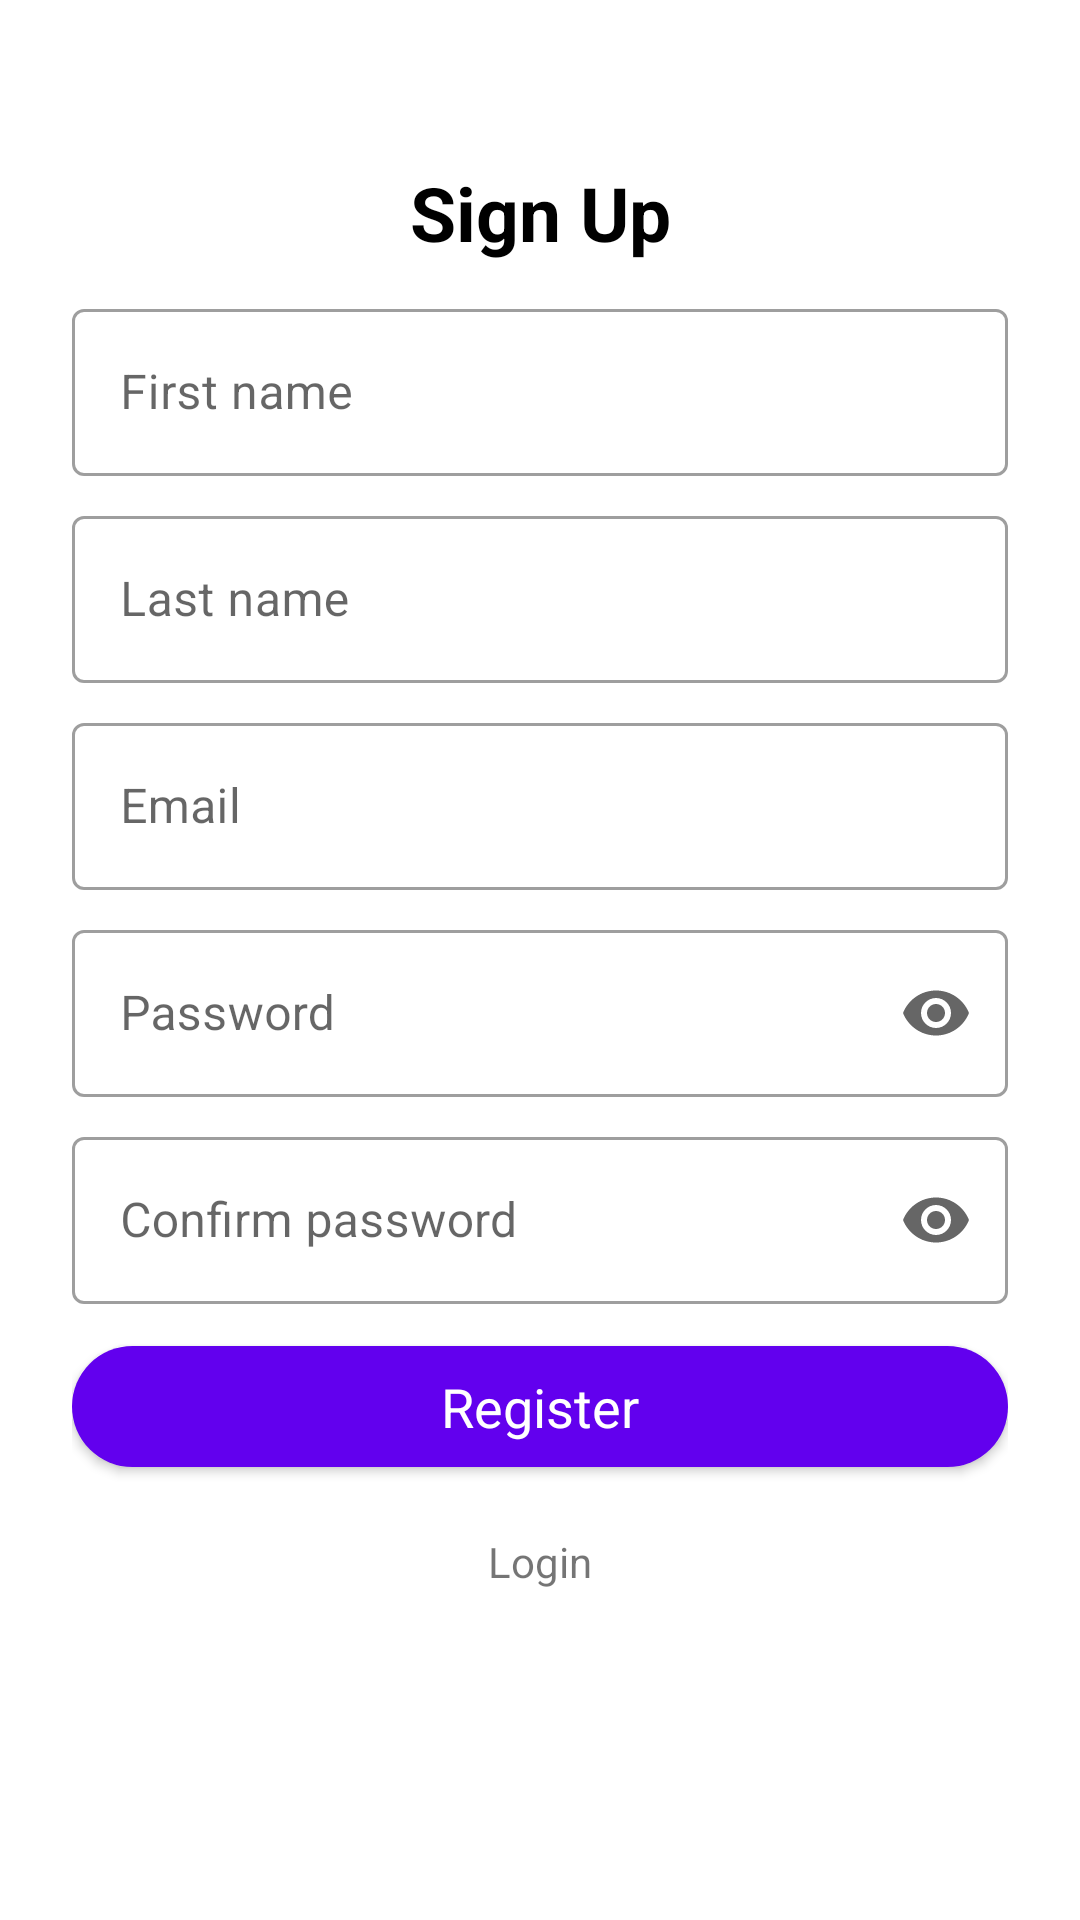

Write the Android layout XML for this screen, with the resource values it uses.
<!-- AndroidManifest.xml: application theme Theme.Gym80 -->
<!-- res/layout/activity_resgistration.xml -->
<?xml version="1.0" encoding="utf-8"?>
<androidx.constraintlayout.widget.ConstraintLayout
    xmlns:android="http://schemas.android.com/apk/res/android"
    xmlns:app="http://schemas.android.com/apk/res-auto"
    xmlns:tools="http://schemas.android.com/tools"
    android:layout_width="match_parent"

    android:layout_height="match_parent"
    tools:context=".ResgistrationActivity">

    <ScrollView
        android:layout_width="match_parent"
        android:layout_height="match_parent"
        app:layout_constraintBottom_toBottomOf="parent"
        app:layout_constraintEnd_toEndOf="parent"
        app:layout_constraintStart_toStartOf="parent"
        android:paddingTop="30dp"
        app:layout_constraintTop_toTopOf="parent">


        <LinearLayout
            android:layout_width="match_parent"
            android:layout_height="match_parent"
            android:orientation="vertical"
            android:padding="24dp">

            <TextView
                android:layout_width="match_parent"
                android:layout_height="match_parent"
                android:textSize="25dp"
                android:textColor="@color/black"
                android:textStyle="bold"
                android:gravity="center"

                style="@style/Widget.MaterialComponents.TextInputLayout.OutlinedBox"
                android:text="Sign Up"/>

            <com.google.android.material.textfield.TextInputLayout
                android:layout_width="match_parent"
                android:layout_height="wrap_content"
                android:paddingTop="10dp"
                style="@style/Widget.MaterialComponents.TextInputLayout.OutlinedBox"
                android:hint="First name"
                android:layout_marginBottom="8dp">

                <com.google.android.material.textfield.TextInputEditText
                    android:id="@+id/ptxt_firstname"
                    android:layout_width="match_parent"
                    android:layout_height="wrap_content"
                    android:inputType="textPersonName"/>
            </com.google.android.material.textfield.TextInputLayout>

            <com.google.android.material.textfield.TextInputLayout
                android:layout_width="match_parent"
                android:layout_height="wrap_content"
                style="@style/Widget.MaterialComponents.TextInputLayout.OutlinedBox"
                android:hint="Last name"
                android:layout_marginBottom="8dp">

                <com.google.android.material.textfield.TextInputEditText
                    android:id="@+id/ptxt_lastname"
                    android:layout_width="match_parent"
                    android:layout_height="wrap_content"
                    android:inputType="textPersonName"/>
            </com.google.android.material.textfield.TextInputLayout>

            <com.google.android.material.textfield.TextInputLayout
                android:layout_width="match_parent"
                android:layout_height="wrap_content"
                style="@style/Widget.MaterialComponents.TextInputLayout.OutlinedBox"
                android:hint="Email"
                android:layout_marginBottom="8dp">

                <com.google.android.material.textfield.TextInputEditText
                    android:id="@+id/ptxt_email"
                    android:layout_width="match_parent"
                    android:layout_height="wrap_content"
                    android:inputType="textEmailAddress"/>
            </com.google.android.material.textfield.TextInputLayout>

            <com.google.android.material.textfield.TextInputLayout
                android:layout_width="match_parent"
                android:layout_height="wrap_content"
                style="@style/Widget.MaterialComponents.TextInputLayout.OutlinedBox"
                android:hint="Password"
                android:layout_marginBottom="8dp"
                app:endIconMode="password_toggle">

                <com.google.android.material.textfield.TextInputEditText
                    android:id="@+id/ptxtpassword"
                    android:layout_width="match_parent"
                    android:layout_height="wrap_content"
                    android:inputType="textPassword"/>
            </com.google.android.material.textfield.TextInputLayout>

            <com.google.android.material.textfield.TextInputLayout
                android:layout_width="match_parent"
                android:layout_height="wrap_content"
                style="@style/Widget.MaterialComponents.TextInputLayout.OutlinedBox"
                android:hint="Confirm password"
                android:layout_marginBottom="8dp"
                app:endIconMode="password_toggle">

                <com.google.android.material.textfield.TextInputEditText
                    android:id="@+id/ptxt_cpassword"
                    android:layout_width="match_parent"
                    android:layout_height="wrap_content"
                    android:inputType="textPassword"/>
            </com.google.android.material.textfield.TextInputLayout>

            <com.google.android.material.button.MaterialButton
                android:id="@+id/btn_createuser"
                android:layout_width="match_parent"
                android:layout_height="wrap_content"
                android:layout_weight="1"
                android:textAllCaps="false"
                app:cornerRadius="24dp"
                android:layout_gravity="center"
                android:textAppearance="@style/TextAppearance.AppCompat.Medium"
                android:text="Register"
                android:paddingVertical="8dp"
                android:layout_marginBottom="16dp"/>

            <TextView
                android:id="@+id/idTVLogin"
                android:layout_width="match_parent"
                android:layout_height="wrap_content"
                android:textAlignment="center"
                android:textAllCaps="false"
                android:text="Login"
                android:gravity="center_horizontal" />


        </LinearLayout>
    </ScrollView>
</androidx.constraintlayout.widget.ConstraintLayout>
<!-- resources referenced by this layout -->
<resources>
  <color name="black">#FF000000</color>
  <style name="Theme.Gym80" parent="Theme.MaterialComponents.DayNight.DarkActionBar">
          
          <item name="colorPrimary">@color/purple_500</item>
          <item name="colorPrimaryVariant">@color/purple_700</item>
          <item name="colorOnPrimary">@color/white</item>
          
          <item name="colorSecondary">@color/teal_200</item>
          <item name="colorSecondaryVariant">@color/teal_700</item>
          <item name="colorOnSecondary">@color/black</item>
          
          <item name="android:statusBarColor">?attr/colorPrimaryVariant</item>
          
      </style>
  <color name="purple_500">#FF6200EE</color>
  <color name="purple_700">#FF3700B3</color>
  <color name="white">#FFFFFFFF</color>
  <color name="teal_200">#FF03DAC5</color>
  <color name="teal_700">#FF018786</color>
</resources>
